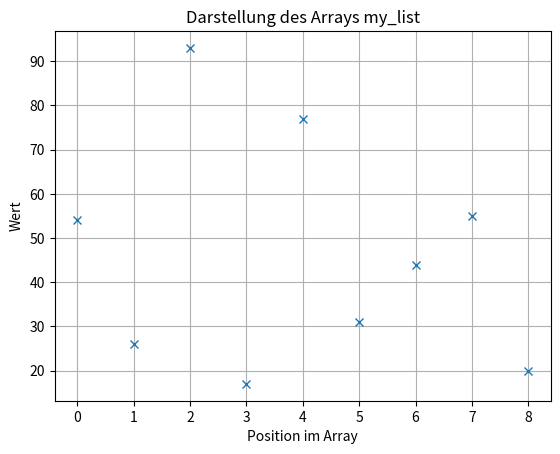

This chart was generated by the following Python code: (Note: this script raises an exception after producing the figure.)
import matplotlib.pyplot as plt

def assignment(new_list, i, old_list, j):
    new_list[i] = old_list[j]
    return

def merge_sort(list_to_sort):
    # teste of list_to_sort mindestens 2 Einträge hat (sonst ist sie schon sortiert)
    if len(list_to_sort) > 1: 
	# splitte die Liste in linken Teil und rechten Teil
        mid = len(list_to_sort) // 2
        left = list_to_sort[:mid]
        right = list_to_sort[mid:]

	# Rekursiver Aufruf der Funktion um zunächst left und right sortiert zu haben
        merge_sort(left)
        merge_sort(right)

        l = 0; r = 0; i = 0

	# Iteration durch left und right
        while l < len(left) and r < len(right):
            # Schreibe immer den kleineren Wert von left und right in das ganze Array
            if left[l] <= right[r]:
                assignment(new_list=list_to_sort, i=i, old_list=left, j=l)
                l += 1
            else:
                assignment(new_list=list_to_sort, i=i, old_list=right, j=r)
                r += 1
            i += 1

	# Schreibe restliche Werte des linken Arrays in ganze Array
        while l < len(left):
            list_to_sort[i] = left[l]
            l += 1
            i += 1

	# Schreibe restliche Werte des rechten Arrays in ganze Array
        while r < len(right):
            list_to_sort[i] = right[r]
            r += 1
            i += 1
    return


# Plotte List ohne Sortieren
my_list = [54, 26, 93, 17, 77, 31, 44, 55, 20]
x = range(len(my_list))
plt.plot(x, my_list, "x")
plt.grid()
plt.xlabel("Position im Array")
plt.ylabel("Wert")
plt.title("Darstellung des Arrays my_list")
plt.show()

mergeSort(my_list)

x = range(len(my_list))
plt.plot(x, my_list, "x")
plt.grid()
plt.xlabel("Position im Array")
plt.ylabel("Wert")
plt.title("Darstellung des Arrays my_list")
plt.show()
